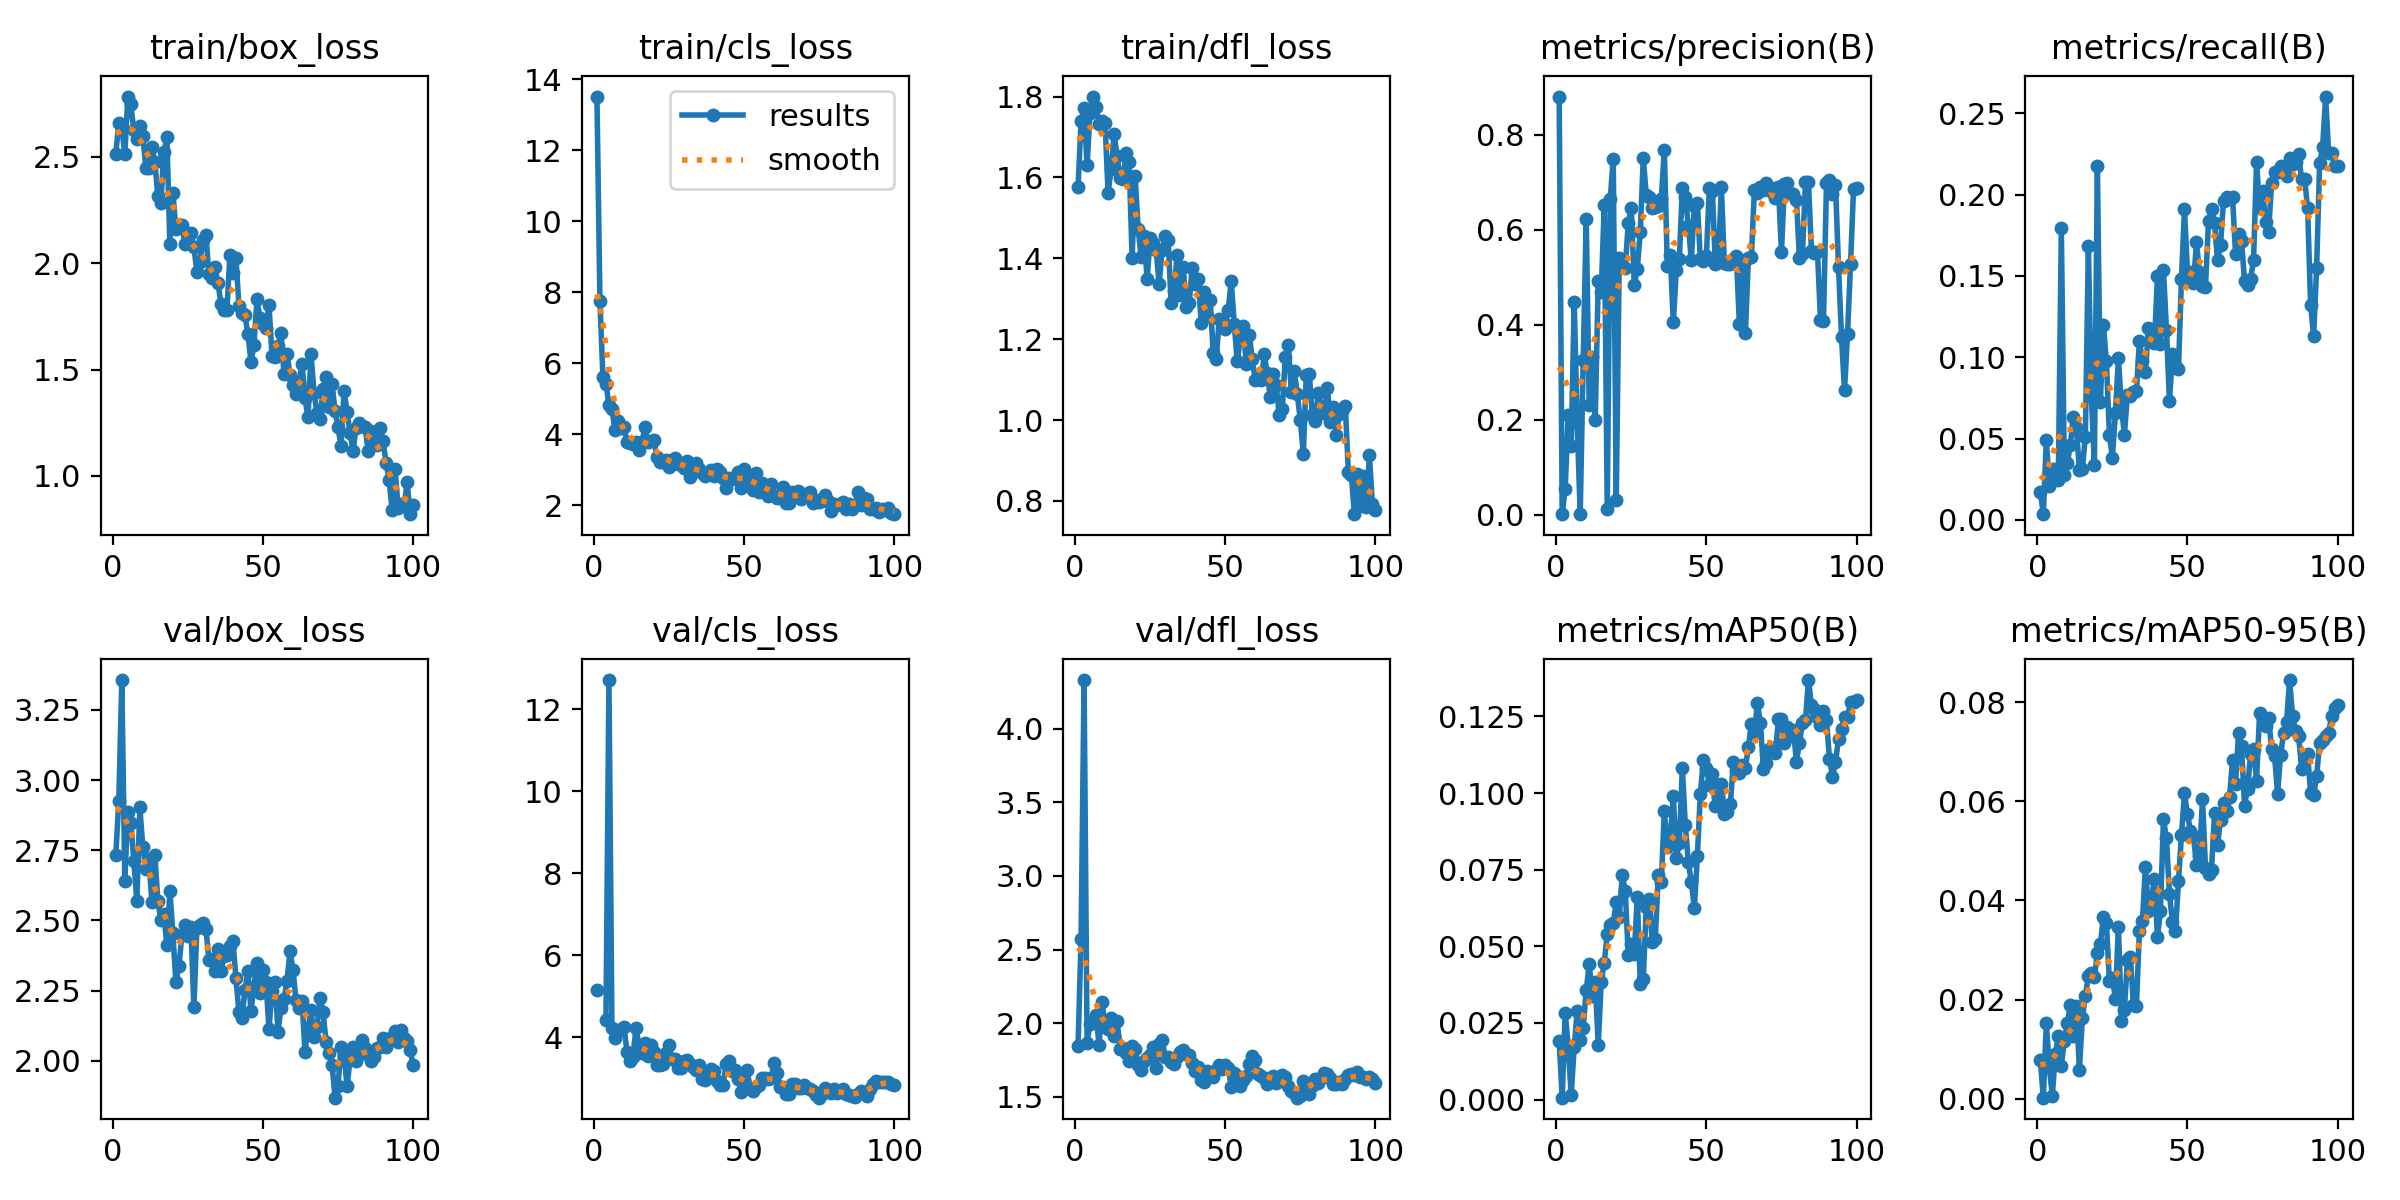

Values plotted in this chart, from the file beside it:
epoch, time, train/box_loss, train/cls_loss, train/dfl_loss, metrics/precision(B), metrics/recall(B), metrics/mAP50(B), metrics/mAP50-95(B), val/box_loss, val/cls_loss, val/dfl_loss, lr/pg0, lr/pg1, lr/pg2
1, 12.27, 2.516, 13.51, 1.576, 0.8804, 0.01742, 0.019, 0.00779, 2.734, 5.15, 1.844, 0.0002046, 0.0002046, 0.0002046
2, 25.63, 2.661, 7.738, 1.739, 0.00134, 0.00348, 0.00064, 0.00017, 2.927, inf, 2.575, 0.0004089, 0.0004089, 0.0004089
3, 39.58, 2.636, 5.605, 1.773, 0.05504, 0.04899, 0.02839, 0.01521, 3.356, inf, 4.331, 0.000609, 0.000609, 0.000609
4, 53.82, 2.512, 5.421, 1.63, 0.2106, 0.02091, 0.01761, 0.00635, 2.642, 4.417, 1.868, 0.0006064, 0.0006064, 0.0006064
5, 66.87, 2.784, 4.822, 1.761, 0.1447, 0.03136, 0.00151, 0.00053, 2.888, 12.72, 1.997, 0.0006002, 0.0006002, 0.0006002
6, 79.88, 2.747, 4.702, 1.8, 0.4483, 0.03129, 0.01721, 0.00905, 2.846, 4.222, 2.005, 0.0005941, 0.0005941, 0.0005941
7, 93.12, 2.626, 4.113, 1.774, 0.193, 0.02454, 0.02883, 0.01257, 2.713, 3.983, 2.053, 0.0005879, 0.0005879, 0.0005879
8, 106.1, 2.584, 4.369, 1.733, 0.00155, 0.1795, 0.01935, 0.00662, 2.568, 4.151, 1.851, 0.0005817, 0.0005817, 0.0005817
9, 119.1, 2.645, 4.165, 1.739, 0.3258, 0.02787, 0.02352, 0.01171, 2.904, 4.215, 2.141, 0.0005755, 0.0005755, 0.0005755
10, 132.2, 2.599, 4.21, 1.734, 0.622, 0.03491, 0.03574, 0.01525, 2.76, 4.261, 1.976, 0.0005693, 0.0005693, 0.0005693
11, 146.5, 2.449, 3.771, 1.562, 0.231, 0.04612, 0.04417, 0.01885, 2.685, 3.65, 1.962, 0.0005631, 0.0005631, 0.0005631
12, 160.7, 2.448, 3.754, 1.62, 0.3312, 0.06294, 0.03393, 0.01269, 2.719, 3.42, 2.035, 0.0005569, 0.0005569, 0.0005569
13, 173.7, 2.548, 3.725, 1.706, 0.2002, 0.05718, 0.0384, 0.01877, 2.566, 3.522, 1.914, 0.0005508, 0.0005508, 0.0005508
14, 186.9, 2.477, 3.784, 1.653, 0.4928, 0.03074, 0.01781, 0.00578, 2.733, 4.238, 2.016, 0.0005446, 0.0005446, 0.0005446
15, 199.9, 2.315, 3.546, 1.599, 0.4683, 0.03136, 0.03826, 0.0162, 2.57, 3.805, 1.826, 0.0005384, 0.0005384, 0.0005384
16, 212.9, 2.283, 3.777, 1.595, 0.6528, 0.05111, 0.04468, 0.02072, 2.5, 3.615, 1.833, 0.0005322, 0.0005322, 0.0005322
17, 227.2, 2.522, 4.19, 1.662, 0.01314, 0.1683, 0.05403, 0.02469, 2.521, 3.869, 1.795, 0.000526, 0.000526, 0.000526
18, 241.4, 2.595, 3.778, 1.638, 0.6645, 0.07586, 0.05681, 0.02529, 2.412, 3.554, 1.745, 0.0005198, 0.0005198, 0.0005198
19, 255.7, 2.091, 3.806, 1.401, 0.7497, 0.03361, 0.05763, 0.0245, 2.604, 3.811, 1.847, 0.0005136, 0.0005136, 0.0005136
20, 268.9, 2.332, 3.825, 1.604, 0.03111, 0.2177, 0.06438, 0.02937, 2.455, 3.642, 1.822, 0.0005074, 0.0005074, 0.0005074
21, 282.9, 2.16, 3.339, 1.473, 0.541, 0.07256, 0.05958, 0.0312, 2.281, 3.33, 1.713, 0.0005012, 0.0005012, 0.0005012
22, 296.8, 2.182, 3.201, 1.404, 0.524, 0.1195, 0.07338, 0.03661, 2.336, 3.331, 1.68, 0.0004951, 0.0004951, 0.0004951
23, 311.1, 2.179, 3.206, 1.456, 0.5199, 0.09777, 0.06805, 0.03543, 2.447, 3.355, 1.741, 0.0004889, 0.0004889, 0.0004889
24, 324.1, 2.088, 3.272, 1.349, 0.6141, 0.05226, 0.04702, 0.02373, 2.482, 3.608, 1.763, 0.0004827, 0.0004827, 0.0004827
25, 337.1, 2.135, 3.077, 1.449, 0.6462, 0.03825, 0.05063, 0.02432, 2.445, 3.81, 1.783, 0.0004765, 0.0004765, 0.0004765
26, 350.1, 2.141, 3.269, 1.438, 0.4835, 0.06559, 0.04738, 0.0202, 2.478, 3.468, 1.838, 0.0004703, 0.0004703, 0.0004703
27, 363.3, 2.077, 3.319, 1.42, 0.5169, 0.09927, 0.06621, 0.03473, 2.19, 3.467, 1.697, 0.0004641, 0.0004641, 0.0004641
28, 376.3, 1.958, 3.154, 1.337, 0.5956, 0.06969, 0.03782, 0.01575, 2.474, 3.264, 1.86, 0.0004579, 0.0004579, 0.0004579
29, 389.3, 2.005, 3.174, 1.421, 0.7507, 0.05226, 0.03933, 0.0179, 2.483, 3.249, 1.884, 0.0004518, 0.0004518, 0.0004518
30, 402.5, 2.109, 3.047, 1.455, 0.6727, 0.07694, 0.06285, 0.02803, 2.49, 3.434, 1.77, 0.0004456, 0.0004456, 0.0004456
31, 415.5, 2.132, 3.227, 1.444, 0.6685, 0.07615, 0.06547, 0.02858, 2.471, 3.447, 1.77, 0.0004394, 0.0004394, 0.0004394
32, 428.5, 1.95, 2.791, 1.288, 0.6465, 0.07829, 0.05134, 0.01894, 2.36, 3.362, 1.733, 0.0004332, 0.0004332, 0.0004332
33, 441.6, 1.928, 3.018, 1.319, 0.6471, 0.07891, 0.05242, 0.01874, 2.364, 3.287, 1.724, 0.000427, 0.000427, 0.000427
34, 454.7, 1.981, 3.197, 1.409, 0.6499, 0.1101, 0.07328, 0.03384, 2.319, 3.193, 1.772, 0.0004208, 0.0004208, 0.0004208
35, 467.8, 1.908, 3.001, 1.308, 0.6648, 0.09777, 0.07087, 0.03576, 2.397, 3.322, 1.801, 0.0004146, 0.0004146, 0.0004146
36, 480.8, 1.81, 2.897, 1.378, 0.7687, 0.09059, 0.0941, 0.04682, 2.319, 2.989, 1.82, 0.0004084, 0.0004084, 0.0004084
37, 495.1, 1.779, 2.82, 1.279, 0.5231, 0.1177, 0.08255, 0.03782, 2.373, 2.953, 1.788, 0.0004022, 0.0004022, 0.0004022
38, 508.1, 1.779, 2.886, 1.289, 0.5468, 0.1117, 0.08555, 0.04026, 2.376, 3.16, 1.785, 0.0003961, 0.0003961, 0.0003961
39, 521.2, 2.038, 2.997, 1.376, 0.4048, 0.1085, 0.09911, 0.04436, 2.408, 3.228, 1.728, 0.0003899, 0.0003899, 0.0003899
40, 534.3, 1.955, 2.823, 1.337, 0.5151, 0.1496, 0.07868, 0.03259, 2.426, 3.181, 1.675, 0.0003837, 0.0003837, 0.0003837
41, 547.4, 2.023, 3.025, 1.349, 0.5384, 0.1082, 0.08358, 0.03795, 2.296, 2.93, 1.701, 0.0003775, 0.0003775, 0.0003775
42, 560.4, 1.799, 2.931, 1.241, 0.6874, 0.1537, 0.1083, 0.0564, 2.173, 2.85, 1.613, 0.0003713, 0.0003713, 0.0003713
43, 574.7, 1.767, 2.774, 1.317, 0.6697, 0.1166, 0.08949, 0.05254, 2.151, 2.838, 1.599, 0.0003651, 0.0003651, 0.0003651
44, 587.7, 1.756, 2.484, 1.257, 0.6078, 0.07317, 0.07742, 0.04125, 2.252, 3.339, 1.677, 0.0003589, 0.0003589, 0.0003589
45, 600.7, 1.666, 2.774, 1.297, 0.5364, 0.1019, 0.0709, 0.03566, 2.32, 3.433, 1.659, 0.0003527, 0.0003527, 0.0003527
46, 613.8, 1.536, 2.73, 1.167, 0.6497, 0.0949, 0.06266, 0.03384, 2.179, 3.171, 1.632, 0.0003466, 0.0003466, 0.0003466
47, 626.8, 1.616, 2.773, 1.15, 0.6567, 0.09264, 0.07932, 0.04386, 2.264, 3.21, 1.682, 0.0003404, 0.0003404, 0.0003404
48, 639.9, 1.83, 2.934, 1.25, 0.5378, 0.1484, 0.09968, 0.05323, 2.348, 2.973, 1.716, 0.0003342, 0.0003342, 0.0003342
49, 653, 1.741, 2.474, 1.239, 0.5336, 0.1909, 0.1109, 0.06164, 2.24, 2.668, 1.689, 0.000328, 0.000328, 0.000328
50, 667.1, 1.716, 3.027, 1.225, 0.5438, 0.1523, 0.1083, 0.05743, 2.322, 2.929, 1.714, 0.0003218, 0.0003218, 0.0003218
51, 680.2, 1.697, 2.817, 1.272, 0.6884, 0.1523, 0.1025, 0.05406, 2.282, 3.205, 1.696, 0.0003156, 0.0003156, 0.0003156
52, 693.3, 1.805, 2.702, 1.344, 0.6816, 0.1453, 0.1061, 0.05308, 2.115, 2.752, 1.566, 0.0003094, 0.0003094, 0.0003094
53, 706.3, 1.566, 2.419, 1.238, 0.5272, 0.1705, 0.09579, 0.04712, 2.248, 2.697, 1.659, 0.0003033, 0.0003033, 0.0003033
54, 719.3, 1.558, 2.897, 1.145, 0.5375, 0.1523, 0.09882, 0.04894, 2.282, 2.779, 1.638, 0.0002971, 0.0002971, 0.0002971
55, 732.5, 1.612, 2.38, 1.2, 0.6892, 0.1439, 0.103, 0.06047, 2.105, 2.844, 1.57, 0.0002909, 0.0002909, 0.0002909
56, 745.5, 1.67, 2.626, 1.232, 0.5291, 0.1433, 0.09319, 0.04663, 2.189, 3.018, 1.615, 0.0002847, 0.0002847, 0.0002847
57, 758.6, 1.481, 2.516, 1.139, 0.5289, 0.1839, 0.09377, 0.04531, 2.219, 3.002, 1.642, 0.0002785, 0.0002785, 0.0002785
58, 771.8, 1.574, 2.249, 1.211, 0.5279, 0.1908, 0.09654, 0.04622, 2.284, 2.975, 1.723, 0.0002723, 0.0002723, 0.0002723
59, 784.9, 1.476, 2.592, 1.151, 0.5381, 0.1824, 0.11, 0.0576, 2.391, 3.006, 1.78, 0.0002661, 0.0002661, 0.0002661
60, 798, 1.427, 2.245, 1.098, 0.5447, 0.1599, 0.1074, 0.05124, 2.325, 3.372, 1.75, 0.0002599, 0.0002599, 0.0002599
... 40 more rows
